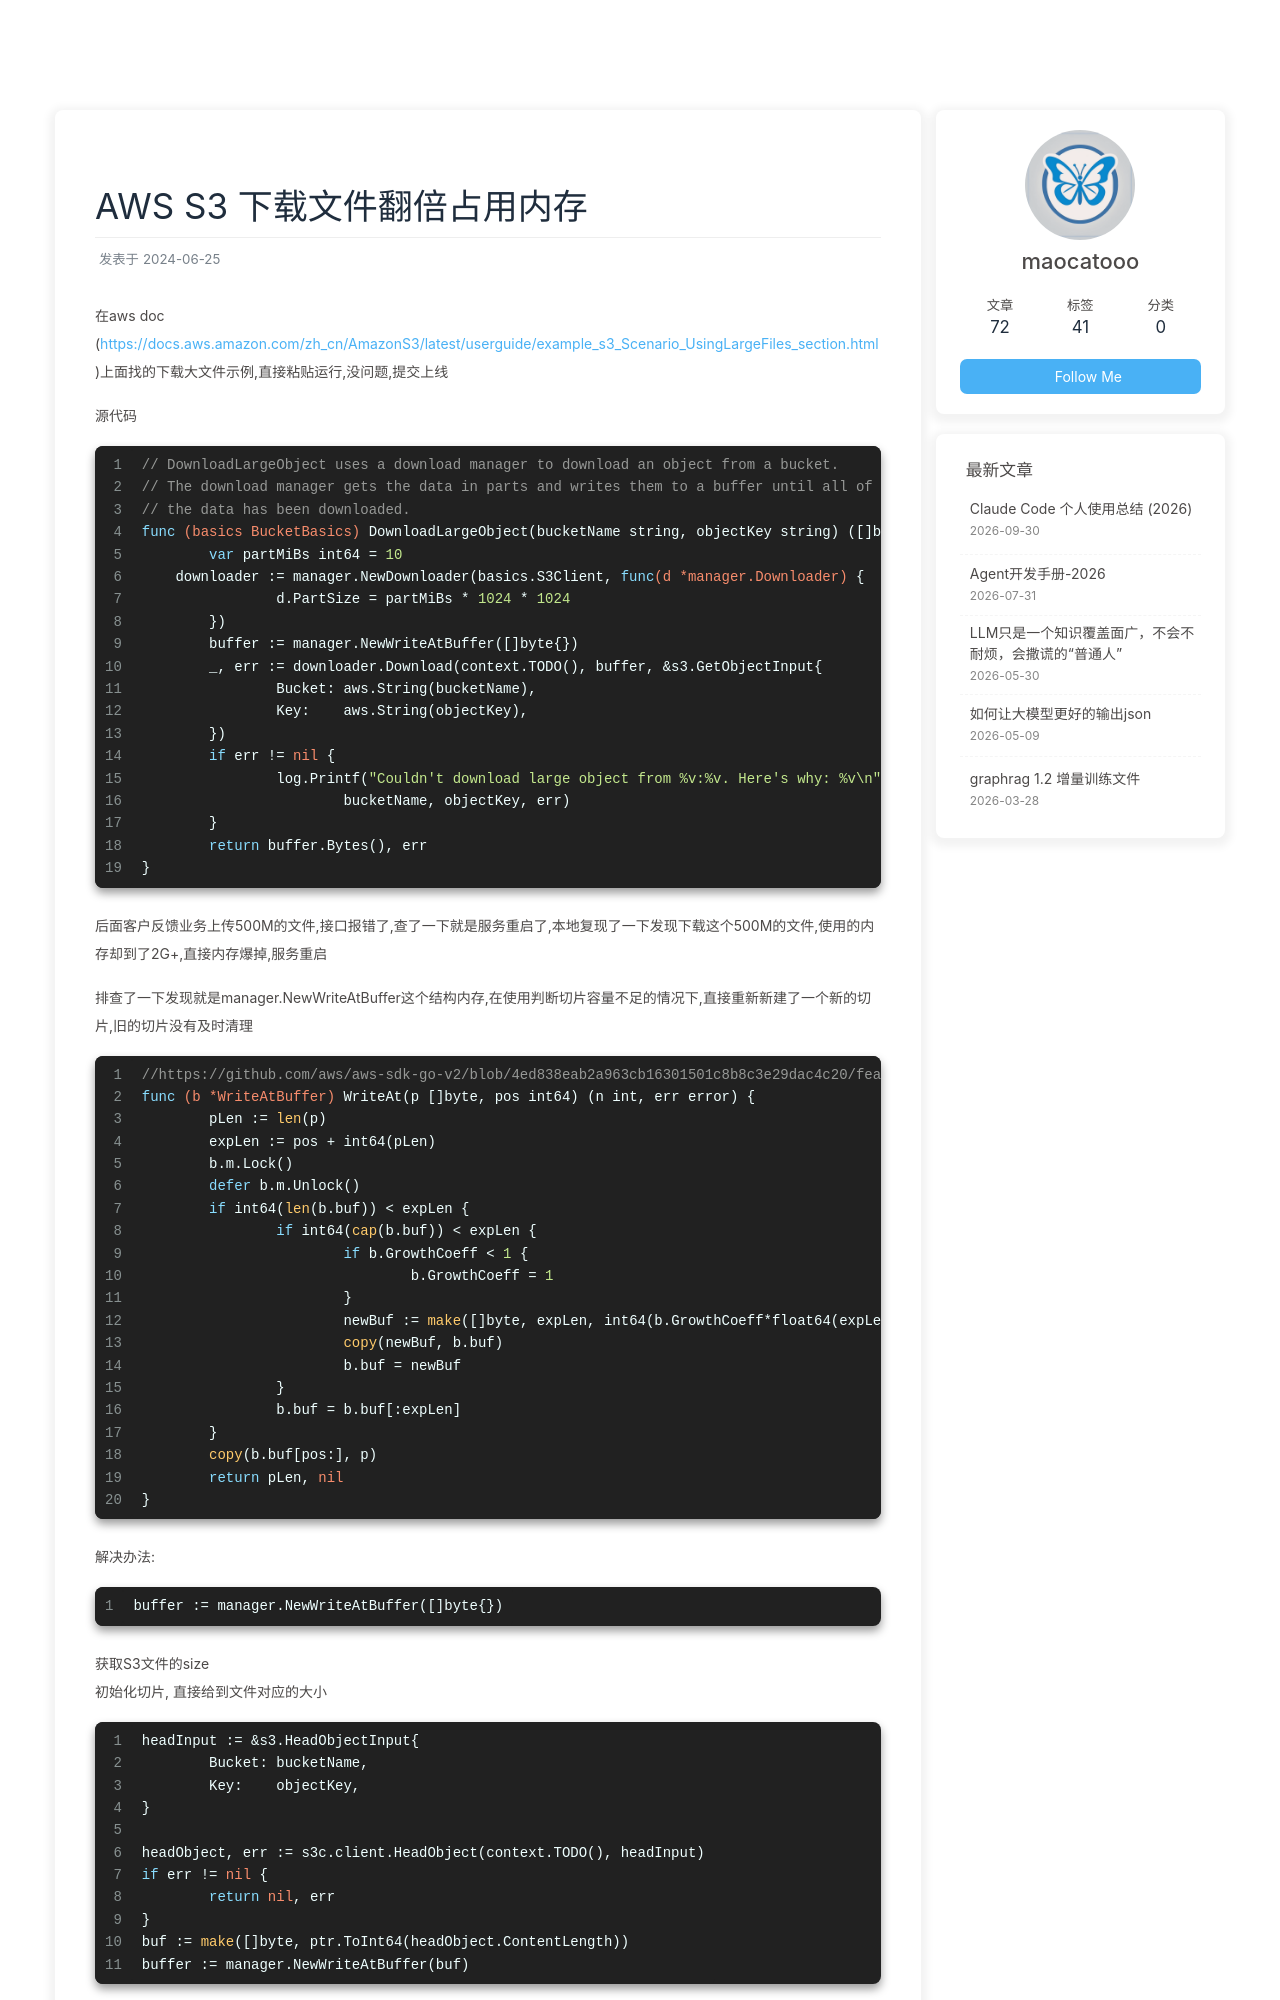

repository: maocatooo/maocatooo.github.io · page: 2024/06/25/blog/other/aws_sdk_DownloadLargeObject/index.html · generator: jekyll

---
title: AWS S3 下载文件翻倍占用内存
date: 2024-06-25 18:00:00
tags: [aws,s3]
---

在aws doc (https://docs.aws.amazon.com/zh_cn/AmazonS3/latest/userguide/example_s3_Scenario_UsingLargeFiles_section.html)上面找的下载大文件示例,直接粘贴运行,没问题,提交上线

源代码
```go
// DownloadLargeObject uses a download manager to download an object from a bucket.
// The download manager gets the data in parts and writes them to a buffer until all of
// the data has been downloaded.
func (basics BucketBasics) DownloadLargeObject(bucketName string, objectKey string) ([]byte, error) {
	var partMiBs int64 = 10
    downloader := manager.NewDownloader(basics.S3Client, func(d *manager.Downloader) {
		d.PartSize = partMiBs * 1024 * 1024
	})
	buffer := manager.NewWriteAtBuffer([]byte{})
	_, err := downloader.Download(context.TODO(), buffer, &s3.GetObjectInput{
		Bucket: aws.String(bucketName),
		Key:    aws.String(objectKey),
	})
	if err != nil {
		log.Printf("Couldn't download large object from %v:%v. Here's why: %v\n",
			bucketName, objectKey, err)
	}
	return buffer.Bytes(), err
}
```

后面客户反馈业务上传500M的文件,接口报错了,查了一下就是服务重启了,本地复现了一下发现下载这个500M的文件,使用的内存却到了2G+,直接内存爆掉,服务重启

排查了一下发现就是manager.NewWriteAtBuffer这个结构内存,在使用判断切片容量不足的情况下,直接重新新建了一个新的切片,旧的切片没有及时清理
